Dataset: real_data (GitHub, segnimekonnen7/budget-buddy). Classes: bacterial blight, brown spot, healthy, leaf blast.

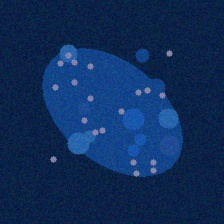
Label: bacterial blight

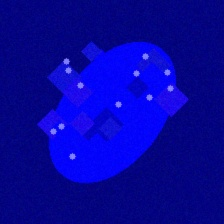
Label: leaf blast

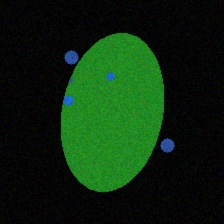
Label: bacterial blight

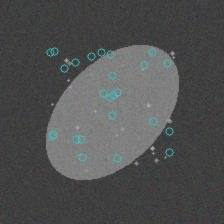
Label: brown spot

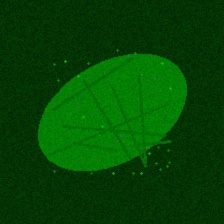
Label: healthy

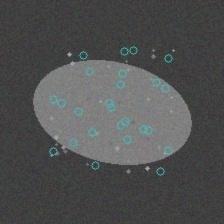
Label: brown spot
